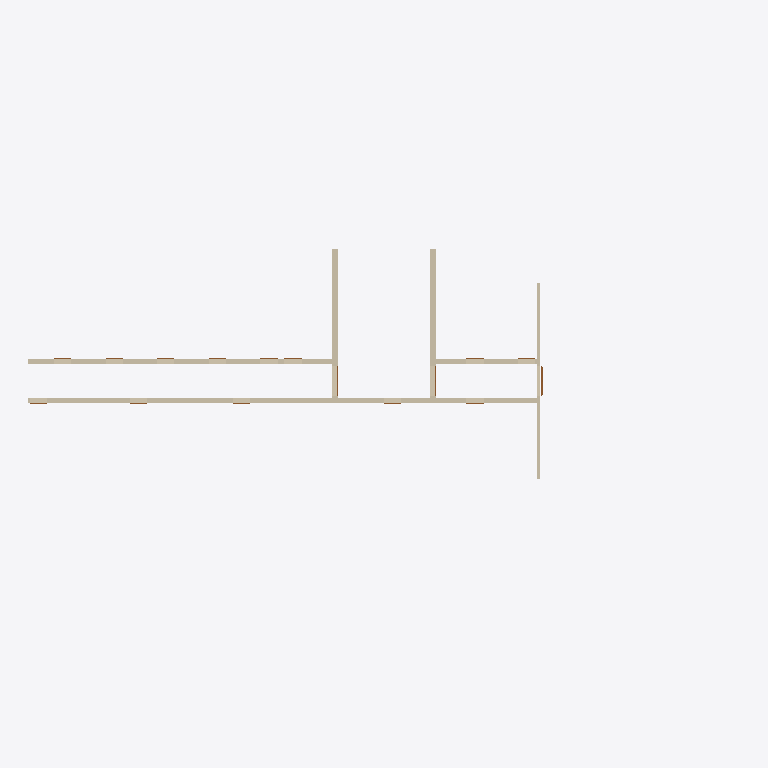
Plan cut of the same IFC building model at storey 'Kellergeschoss' (level -3.00 m, cut at -1.60 m), seen from above with north up, elements coloured by IFC class: 6 walls (beige), 3 doors (brown). Cut surfaces are drawn darker.
Extent 41.4 m × 15.7 m × 11.7 m (x, y, z). Storeys (4): Kellergeschoss at -3.00 m; Erdgeschoss at -0.00 m; 1. Obergeschoss at 3.00 m; 2. Obergeschoss at 6.00 m. Elements (101): 77 IfcDoor, 24 IfcWallStandardCase.

HEADER;
FILE_DESCRIPTION(('IFC2x3 Coordination View'),'2;1');
FILE_NAME('Allplan-2008-Institute-Var-2-IFC.ifc','2008-07-03T15:06:39',(''),(''),'EDM 4.7.065','Allplan [number]:55:48','');
FILE_SCHEMA(('IFC2X3'));
ENDSEC;
DATA;
#5=IFCPROJECT('2LwJnHAe558wD3bCQUIr_G',#4,'Buerogebaeude-Allplan',$,$,$,$,(#11,#33),#40);
#42=IFCSITE('0lEtL2b1bB8gAl9HiywJT_',#4,'Liegenschaft',$,$,#52,$,$,.ELEMENT.,$,$,$,$,$);
#55=IFCBUILDING('1XTLLpCWLB1xYgnfWNi2xi',#4,'Institutsgebaeude Variante 2',$,$,#65,$,$,.ELEMENT.,$,$,$);
#86=IFCBUILDINGSTOREY('1s4Y8_KBb5tOT8z_Ps3tKD',#4,'Kellergeschoss',$,$,#83,$,$,.ELEMENT.,-3000.01);
#115=IFCBUILDINGSTOREY('0$npCzOybE3gXMIu3KDFgx',#4,'Erdgeschoss',$,$,#112,$,$,.ELEMENT.,-0.01);
#143=IFCBUILDINGSTOREY('0$_Aucl6f8axwbJNsWhhSe',#4,'1. Obergeschoss',$,$,#140,$,$,.ELEMENT.,2999.99);
#171=IFCBUILDINGSTOREY('2xFmxk2cv1bhMi9F1Onf1o',#4,'2. Obergeschoss',$,$,#168,$,$,.ELEMENT.,5999.99);
#5443=IFCWALLSTANDARDCASE('19H9Ciluf1PeVo6femzgtU',#4,$,$,$,#5339,#5342,$);
#22543=IFCWALLSTANDARDCASE('25VgOimyj2fxJ04APXUVBy',#4,$,$,$,#22439,#22442,$);
#15809=IFCWALLSTANDARDCASE('3iq7e9y7n0Hhp$neZQYaSs',#4,$,$,$,#15705,#15708,$);
#19093=IFCWALLSTANDARDCASE('1jcRLVUbD2vPQJ8utwLm$6',#4,$,$,$,#18989,#18992,$);
#45743=IFCWALLSTANDARDCASE('0a8PXes0D1h9Tmiwqz0q7C',#4,$,$,$,#45639,#45642,$);
#34937=IFCWALLSTANDARDCASE('0SNKb7FtT1shnxnCbwCNvH',#4,$,$,$,#34833,#34836,$);
#48812=IFCDOOR('3CuDCNU1X7rv06x_gAWgtI',#4,' {TUER} 2 flgl., Umfz., offen',$,$,#45922,#48808,$,2100.0,1800.0);
#18878=IFCDOOR('1AMKEI1AvDOuK$TwkT8e4c',#4,' {TUER} 2 flgl., Umfz., offen',$,$,#15989,#18874,$,2100.0,1800.0);
#22162=IFCDOOR('1UbApxa_DDZBSUR_Qareat',#4,' {TUER} 2 flgl., Umfz., offen',$,$,#19272,#22158,$,2100.0,1800.0);
ENDSEC;